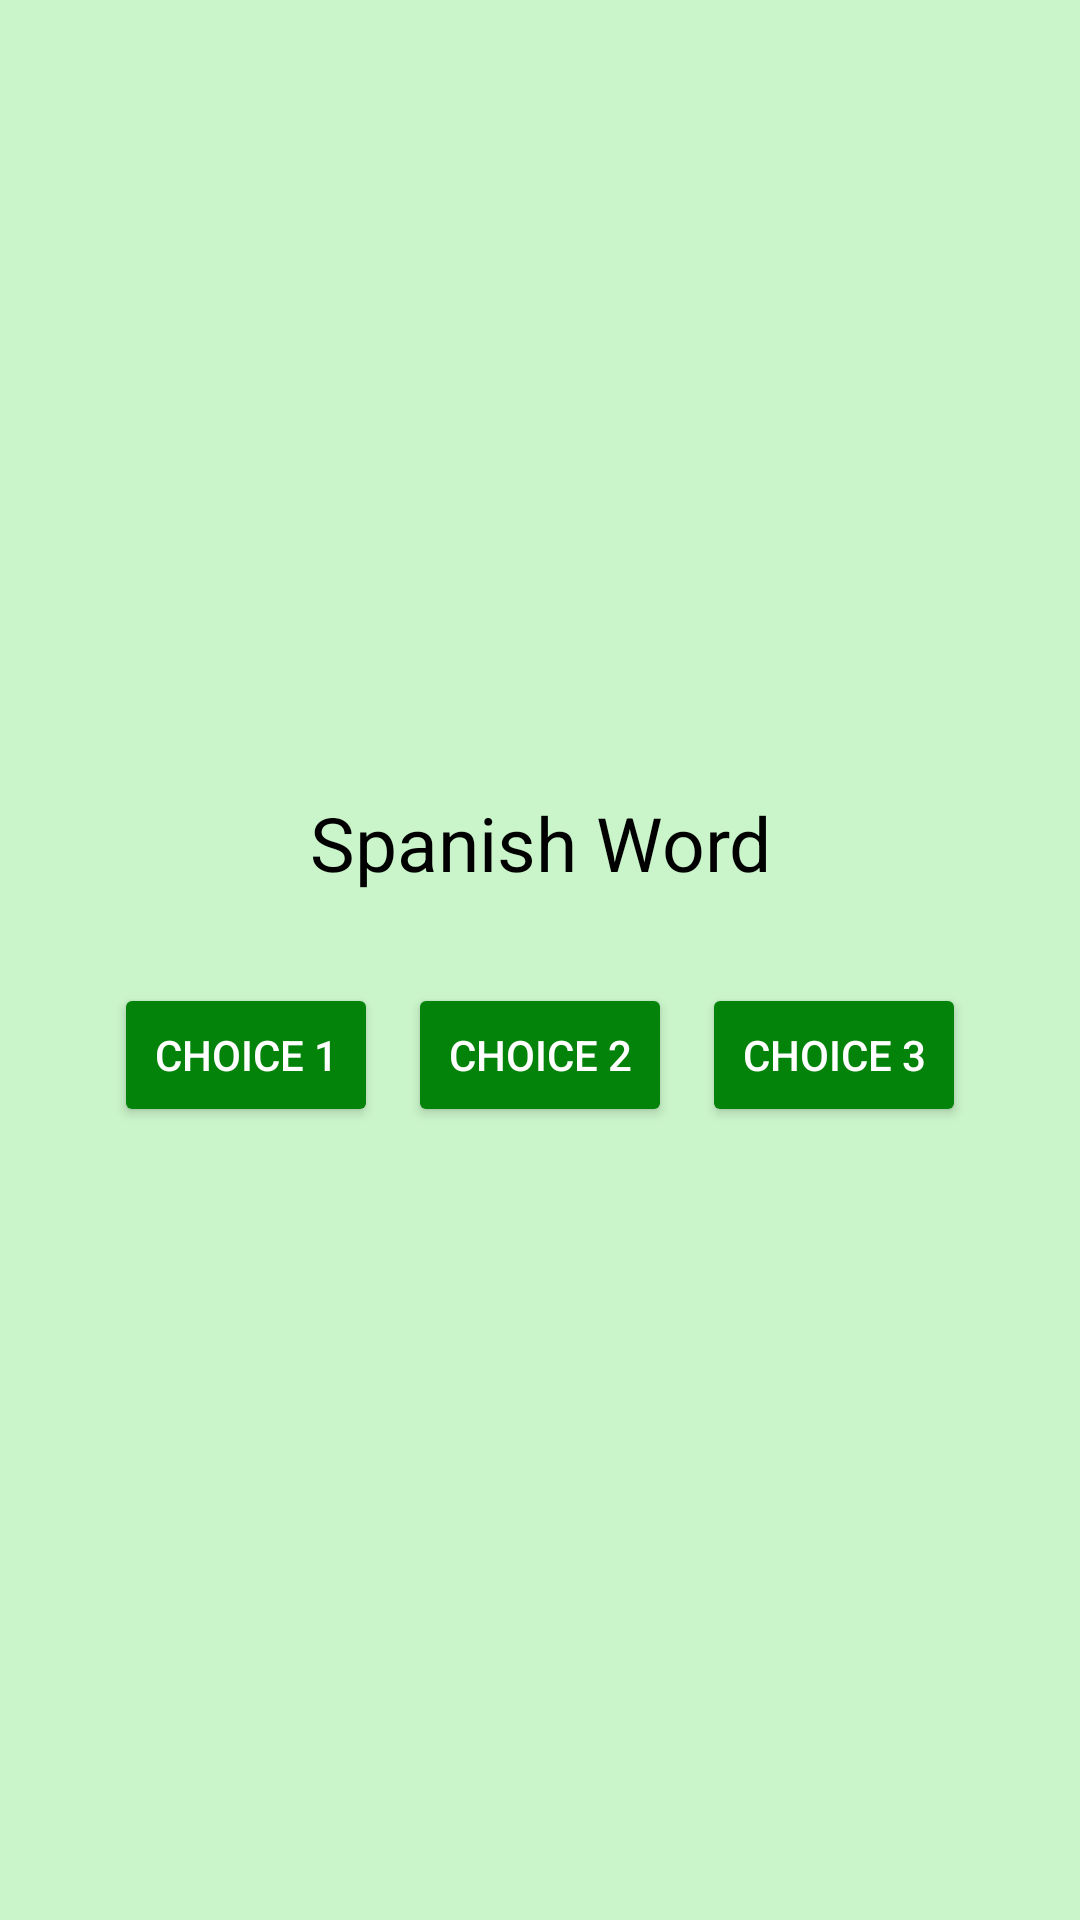

Write the Android layout XML for this screen, with the resource values it uses.
<!-- AndroidManifest.xml: application theme Theme.MyApplication -->
<!-- res/layout/activity_matching_game.xml -->
<?xml version="1.0" encoding="utf-8"?>

<LinearLayout
    xmlns:android="http://schemas.android.com/apk/res/android"
    android:layout_width="match_parent"
    android:layout_height="match_parent"
    android:orientation="vertical"
    android:gravity="center_vertical|center_horizontal"
    android:padding="10dp">

    
    <TextView
        android:id="@+id/spanishWordTextView"
        android:layout_width="wrap_content"
        android:layout_height="wrap_content"
        android:textSize="25sp"
        android:text="@string/spanish_word"
        android:textColor="@android:color/black"
        android:visibility="visible"
        android:gravity="center"
        android:layout_marginBottom="30dp" />

    
    <LinearLayout
        android:layout_width="wrap_content"
        android:layout_height="wrap_content"
        android:orientation="horizontal"
        android:gravity="center_horizontal">

        
        <Button
            android:id="@+id/englishWordButton1"
            android:layout_width="wrap_content"
            android:layout_height="wrap_content"
            android:text="@string/choice_1"
            android:layout_marginRight="10dp"
            android:backgroundTint="@color/green"
            android:textColor="@android:color/white" />

        <Button
            android:id="@+id/englishWordButton2"
            android:layout_width="wrap_content"
            android:layout_height="wrap_content"
            android:text="@string/choice_2"
            android:layout_marginRight="10dp"
            android:backgroundTint="@color/green"
            android:textColor="@android:color/white" />

        <Button
            android:id="@+id/englishWordButton3"
            android:layout_width="wrap_content"
            android:layout_height="wrap_content"
            android:text="@string/choice_3"
            android:backgroundTint="@color/green"
            android:textColor="@android:color/white" />

    </LinearLayout>

</LinearLayout>
<!-- resources referenced by this layout -->
<resources>
  <color name="green">#04830B</color>
  <string name="choice_1">Choice 1</string>
  <string name="choice_2">Choice 2</string>
  <string name="choice_3">Choice 3</string>
  <string name="spanish_word">Spanish Word</string>
  <style name="Theme.MyApplication" parent="Base.Theme.MyApplication" />
  <style name="Base.Theme.MyApplication" parent="Theme.Material3.DayNight.NoActionBar">
          
          
          <item name="android:windowBackground">@color/soft_grey</item>
  
          
          
          
      </style>
  <color name="soft_grey">#CAF4CA</color>
</resources>
